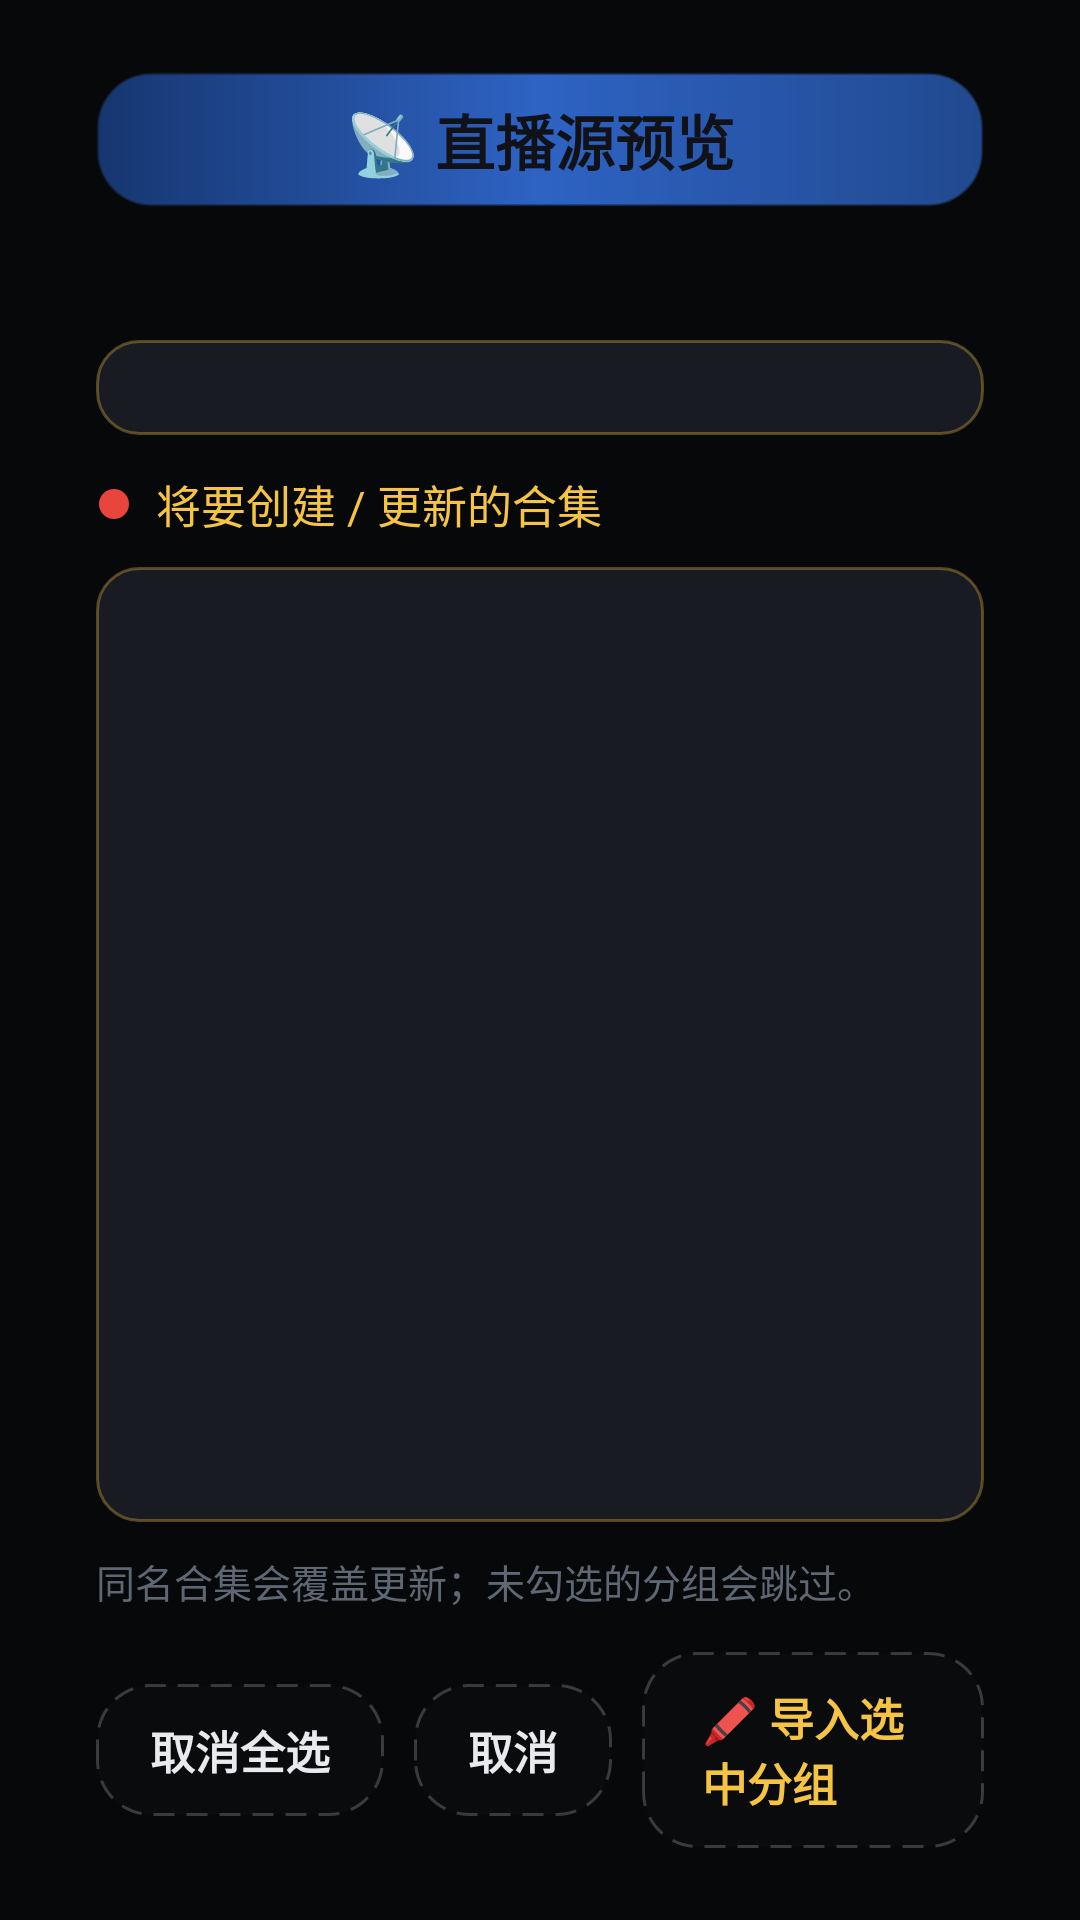

Produce the Android XML layout that renders to this screen, including the resource entries it uses.
<!-- AndroidManifest.xml: application theme Theme.CastTV -->
<!-- res/layout/dialog_import_live_preview.xml -->
<?xml version="1.0" encoding="utf-8"?>
<LinearLayout xmlns:android="http://schemas.android.com/apk/res/android"
    android:layout_width="560dp"
    android:layout_height="match_parent"
    android:background="@drawable/bg_favorites_dialog_root_crayon"
    android:clipToPadding="false"
    android:orientation="vertical"
    android:paddingLeft="32dp"
    android:paddingTop="24dp"
    android:paddingRight="32dp"
    android:paddingBottom="24dp">

    <TextView
        android:layout_width="match_parent"
        android:layout_height="wrap_content"
        android:layout_gravity="center_horizontal"
        android:background="@drawable/bg_dialog_crayon_header"
        android:gravity="center"
        android:paddingLeft="16dp"
        android:paddingTop="8dp"
        android:paddingRight="16dp"
        android:paddingBottom="8dp"
        android:text="📡 直播源预览"
        android:textColor="#101217"
        android:textSize="20sp"
        android:textStyle="bold" />

    <TextView
        android:id="@+id/importLivePreviewSummary"
        android:layout_width="match_parent"
        android:layout_height="wrap_content"
        android:layout_marginTop="14dp"
        android:gravity="center"
        android:lineSpacingExtra="3dp"
        android:textColor="@color/text_secondary"
        android:textSize="15sp" />

    <TextView
        android:id="@+id/importLivePreviewQuotaStatus"
        android:layout_width="match_parent"
        android:layout_height="wrap_content"
        android:layout_marginTop="10dp"
        android:background="@drawable/bg_dialog_input"
        android:gravity="center"
        android:lineSpacingExtra="3dp"
        android:maxLines="2"
        android:ellipsize="end"
        android:paddingLeft="12dp"
        android:paddingTop="7dp"
        android:paddingRight="12dp"
        android:paddingBottom="7dp"
        android:textColor="@color/crayon_yellow"
        android:textSize="13sp"
        android:textStyle="bold" />

    <TextView
        android:layout_width="wrap_content"
        android:layout_height="wrap_content"
        android:layout_marginTop="12dp"
        android:drawableStart="@drawable/ic_crayon_dot"
        android:drawablePadding="8dp"
        android:gravity="center_vertical"
        android:text="将要创建 / 更新的合集"
        android:textColor="@color/crayon_yellow"
        android:textSize="15sp" />

    <ScrollView
        android:layout_width="match_parent"
        android:layout_height="0dp"
        android:layout_marginTop="10dp"
        android:layout_weight="1"
        android:background="@drawable/bg_dialog_input"
        android:fillViewport="false"
        android:paddingLeft="8dp"
        android:paddingTop="8dp"
        android:paddingRight="8dp"
        android:paddingBottom="8dp">

        <LinearLayout
            android:id="@+id/importLivePreviewList"
            android:layout_width="match_parent"
            android:layout_height="wrap_content"
            android:orientation="vertical" />
    </ScrollView>

    <TextView
        android:layout_width="match_parent"
        android:layout_height="wrap_content"
        android:layout_marginTop="10dp"
        android:text="同名合集会覆盖更新；未勾选的分组会跳过。"
        android:textColor="@color/text_hint"
        android:textSize="13sp" />

    <LinearLayout
        android:layout_width="wrap_content"
        android:layout_height="wrap_content"
        android:layout_gravity="end"
        android:layout_marginTop="14dp"
        android:gravity="center_vertical"
        android:orientation="horizontal">

        <TextView
            android:id="@+id/btnToggleAllImportLivePreview"
            android:layout_width="wrap_content"
            android:layout_height="wrap_content"
            android:background="@drawable/bg_dialog_focus_item"
            android:clickable="true"
            android:focusable="true"
            android:focusableInTouchMode="true"
            android:nextFocusRight="@id/btnCancelImportLivePreview"
            android:nextFocusDown="@id/btnToggleAllImportLivePreview"
            android:paddingLeft="18dp"
            android:paddingTop="11dp"
            android:paddingRight="18dp"
            android:paddingBottom="11dp"
            android:text="取消全选"
            android:textColor="@color/text_primary"
            android:textSize="15sp"
            android:textStyle="bold" />

        <TextView
            android:id="@+id/btnCancelImportLivePreview"
            android:layout_width="wrap_content"
            android:layout_height="wrap_content"
            android:layout_marginStart="10dp"
            android:background="@drawable/bg_dialog_focus_item"
            android:clickable="true"
            android:focusable="true"
            android:focusableInTouchMode="true"
            android:nextFocusLeft="@id/btnToggleAllImportLivePreview"
            android:nextFocusRight="@id/btnConfirmImportLivePreview"
            android:nextFocusDown="@id/btnCancelImportLivePreview"
            android:paddingLeft="18dp"
            android:paddingTop="11dp"
            android:paddingRight="18dp"
            android:paddingBottom="11dp"
            android:text="取消"
            android:textColor="@color/text_primary"
            android:textSize="15sp"
            android:textStyle="bold" />

        <TextView
            android:id="@+id/btnConfirmImportLivePreview"
            android:layout_width="wrap_content"
            android:layout_height="wrap_content"
            android:layout_marginStart="10dp"
            android:background="@drawable/bg_dialog_focus_item"
            android:clickable="true"
            android:focusable="true"
            android:focusableInTouchMode="true"
            android:nextFocusLeft="@id/btnCancelImportLivePreview"
            android:nextFocusDown="@id/btnConfirmImportLivePreview"
            android:paddingLeft="20dp"
            android:paddingTop="11dp"
            android:paddingRight="20dp"
            android:paddingBottom="11dp"
            android:text="🖍 导入选中分组"
            android:textColor="@color/crayon_yellow"
            android:textSize="15sp"
            android:textStyle="bold" />
    </LinearLayout>
</LinearLayout>
<!-- resources referenced by this layout -->
<resources>
  <color name="crayon_yellow">#F6C445</color>
  <color name="text_hint">#5E6773</color>
  <color name="text_primary">#E8EAED</color>
  <color name="text_secondary">#98A0AC</color>
  <!-- drawable bg_dialog_crayon_header (drawable) -->
  <?xml version="1.0" encoding="utf-8"?>
  <shape xmlns:android="http://schemas.android.com/apk/res/android" android:shape="rectangle">
      <gradient
          android:startColor="@color/royal_blue_deep"
          android:centerColor="@color/royal_blue"
          android:endColor="@color/royal_blue_dark"
          android:angle="0"
          android:type="linear" />
      <corners android:radius="18dp" />
      <stroke android:width="1dp" android:color="#66101217" />
  </shape>
  <!-- drawable bg_dialog_input (drawable) -->
  <?xml version="1.0" encoding="utf-8"?>
  <shape xmlns:android="http://schemas.android.com/apk/res/android" android:shape="rectangle">
      <solid android:color="#181B22" />
      <corners android:radius="14dp" />
      <stroke android:width="1dp" android:color="#55F6C445" />
      <padding android:left="14dp" android:top="8dp" android:right="14dp" android:bottom="8dp" />
  </shape>
  <!-- drawable ic_crayon_dot (drawable) -->
  <?xml version="1.0" encoding="utf-8"?>
  <vector xmlns:android="http://schemas.android.com/apk/res/android"
      android:width="12dp"
      android:height="12dp"
      android:viewportWidth="12"
      android:viewportHeight="12">
      <path
          android:fillColor="#E8453C"
          android:pathData="M6,6m-5,0a5,5 0,1 1,10 0a5,5 0,1 1,-10 0" />
  </vector>
  <style name="Theme.CastTV" parent="Theme.AppCompat.NoActionBar">
          <item name="android:windowBackground">@color/bg_dark</item>
          <item name="colorPrimary">@color/primary</item>
          <item name="colorPrimaryDark">@color/primary_variant</item>
          <item name="colorAccent">@color/accent</item>
          <item name="android:textColorPrimary">@color/text_primary</item>
          <item name="android:textColorSecondary">@color/text_secondary</item>
          <item name="android:statusBarColor">@android:color/transparent</item>
          
          <item name="themeMainBg">@drawable/bg_main_gradient</item>
          <item name="themeFavoriteGridCardBg">@drawable/bg_favorite_grid_card</item>
      </style>
  <color name="royal_blue_deep">#16366F</color>
  <color name="royal_blue">#2E63C4</color>
  <color name="royal_blue_dark">#21498F</color>
  <color name="crayon_orange">#F2913D</color>
  <color name="bg_dark">#070809</color>
  <color name="primary">#2E63C4</color>
  <color name="primary_variant">#21498F</color>
  <color name="accent">#2FA8C9</color>
  <!-- drawable bg_main_gradient (drawable) -->
  <?xml version="1.0" encoding="utf-8"?>
  <layer-list xmlns:android="http://schemas.android.com/apk/res/android">
      <item>
          <shape android:shape="rectangle">
              <gradient
                  android:angle="135"
                  android:startColor="@color/theme_bg_start"
                  android:centerColor="@color/theme_bg_center"
                  android:endColor="@color/theme_bg_end"
                  android:type="linear" />
          </shape>
      </item>
      
      <item>
          <shape android:shape="rectangle">
              <gradient
                  android:type="radial"
                  android:gradientRadius="720dp"
                  android:centerX="0.86"
                  android:centerY="0.12"
                  android:startColor="#22F6C445"
                  android:endColor="#00F6C445" />
          </shape>
      </item>
  </layer-list>
  <color name="theme_bg_start">#070809</color>
  <color name="theme_bg_center">#14171C</color>
  <color name="theme_bg_end">#1B1F26</color>
</resources>
